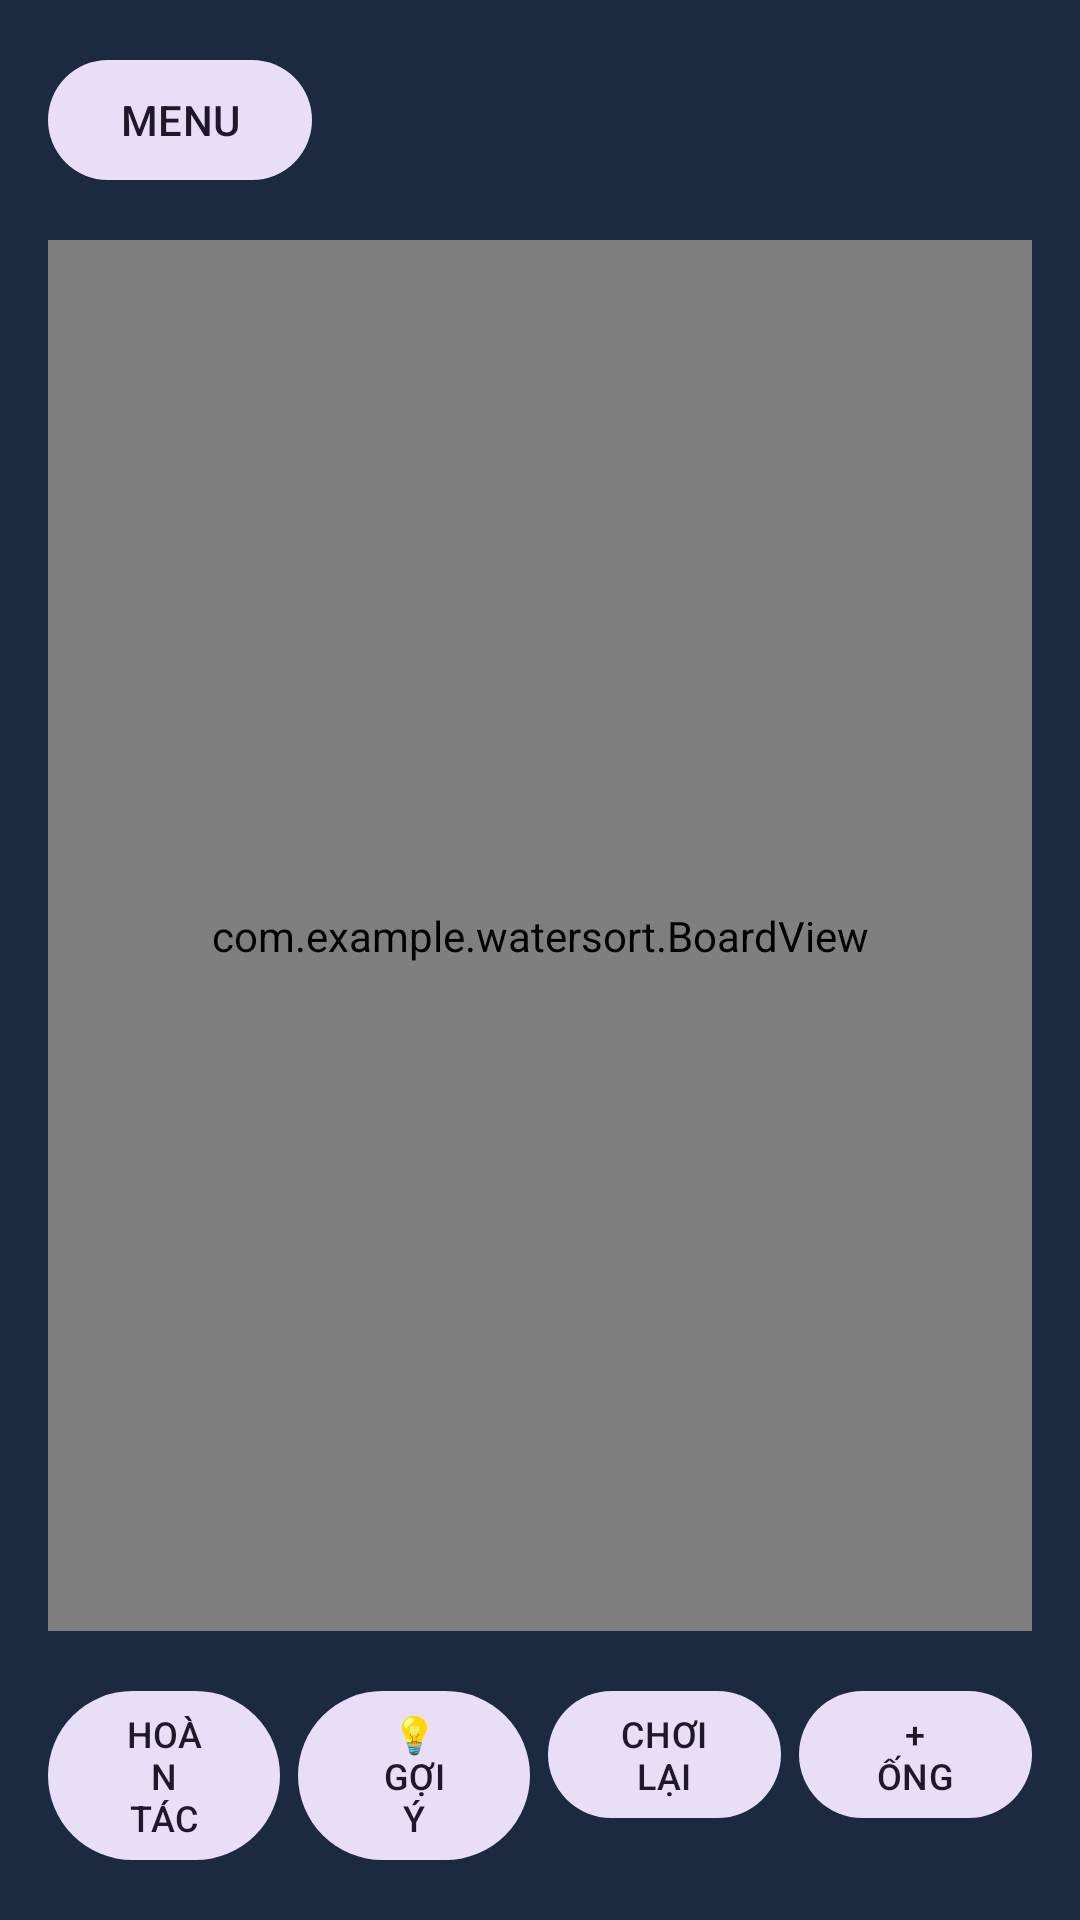

Produce the Android XML layout that renders to this screen, including the resource entries it uses.
<!-- AndroidManifest.xml: application theme Theme.GameInApp -->
<!-- res/layout/activity_game.xml -->
<?xml version="1.0" encoding="utf-8"?>
<LinearLayout xmlns:android="http://schemas.android.com/apk/res/android"
    android:layout_width="match_parent"
    android:layout_height="match_parent"
    android:background="@color/bg"
    android:orientation="vertical"
    android:padding="16dp">

    <LinearLayout
        android:layout_width="match_parent"
        android:layout_height="wrap_content"
        android:gravity="center_vertical"
        android:orientation="horizontal">

        <com.google.android.material.button.MaterialButton
            android:id="@+id/btnMenu"
            style="@style/Widget.Material3.Button.TonalButton"
            android:layout_width="wrap_content"
            android:layout_height="wrap_content"
            android:text="MENU" />

        <TextView
            android:id="@+id/tvCoins"
            android:layout_width="wrap_content"
            android:layout_height="wrap_content"
            android:layout_marginStart="8dp"
            android:textColor="#FBBF24"
            android:textSize="14sp"
            android:textStyle="bold" />

        <TextView
            android:id="@+id/tvLevel"
            android:layout_width="0dp"
            android:layout_height="wrap_content"
            android:layout_weight="1"
            android:gravity="center"
            android:textColor="#FFFFFF"
            android:textSize="20sp"
            android:textStyle="bold" />

        <TextView
            android:id="@+id/tvMoves"
            android:layout_width="wrap_content"
            android:layout_height="wrap_content"
            android:textColor="#B0BEC5"
            android:textSize="13sp" />

        <TextView
            android:id="@+id/tvTimer"
            android:layout_width="wrap_content"
            android:layout_height="wrap_content"
            android:layout_marginStart="8dp"
            android:textColor="#F43F5E"
            android:textSize="13sp"
            android:textStyle="bold"
            android:visibility="gone" />
    </LinearLayout>

    <com.example.watersort.BoardView
        android:id="@+id/board"
        android:layout_width="match_parent"
        android:layout_height="0dp"
        android:layout_marginTop="16dp"
        android:layout_marginBottom="16dp"
        android:layout_weight="1" />

    <LinearLayout
        android:layout_width="match_parent"
        android:layout_height="wrap_content"
        android:orientation="horizontal">

        <com.google.android.material.button.MaterialButton
            android:id="@+id/btnUndo"
            style="@style/Widget.Material3.Button.TonalButton"
            android:layout_width="0dp"
            android:layout_height="wrap_content"
            android:layout_marginEnd="3dp"
            android:layout_weight="1"
            android:text="HOÀN TÁC"
            android:textSize="12sp" />

        <com.google.android.material.button.MaterialButton
            android:id="@+id/btnHint"
            style="@style/Widget.Material3.Button.TonalButton"
            android:layout_width="0dp"
            android:layout_height="wrap_content"
            android:layout_marginStart="3dp"
            android:layout_marginEnd="3dp"
            android:layout_weight="1"
            android:text="💡 GỢI Ý"
            android:textSize="12sp" />

        <com.google.android.material.button.MaterialButton
            android:id="@+id/btnRestart"
            style="@style/Widget.Material3.Button.TonalButton"
            android:layout_width="0dp"
            android:layout_height="wrap_content"
            android:layout_marginStart="3dp"
            android:layout_marginEnd="3dp"
            android:layout_weight="1"
            android:text="CHƠI LẠI"
            android:textSize="12sp" />

        <com.google.android.material.button.MaterialButton
            android:id="@+id/btnAdd"
            style="@style/Widget.Material3.Button.TonalButton"
            android:layout_width="0dp"
            android:layout_height="wrap_content"
            android:layout_marginStart="3dp"
            android:layout_weight="1"
            android:text="+ ỐNG"
            android:textSize="12sp" />
    </LinearLayout>
</LinearLayout>
<!-- resources referenced by this layout -->
<resources>
  <color name="bg">#1B2A41</color>
  <style name="Theme.GameInApp" parent="Base.Theme.GameInApp" />
  <style name="Base.Theme.GameInApp" parent="Theme.Material3.DayNight.NoActionBar">
          
          
      </style>
</resources>
